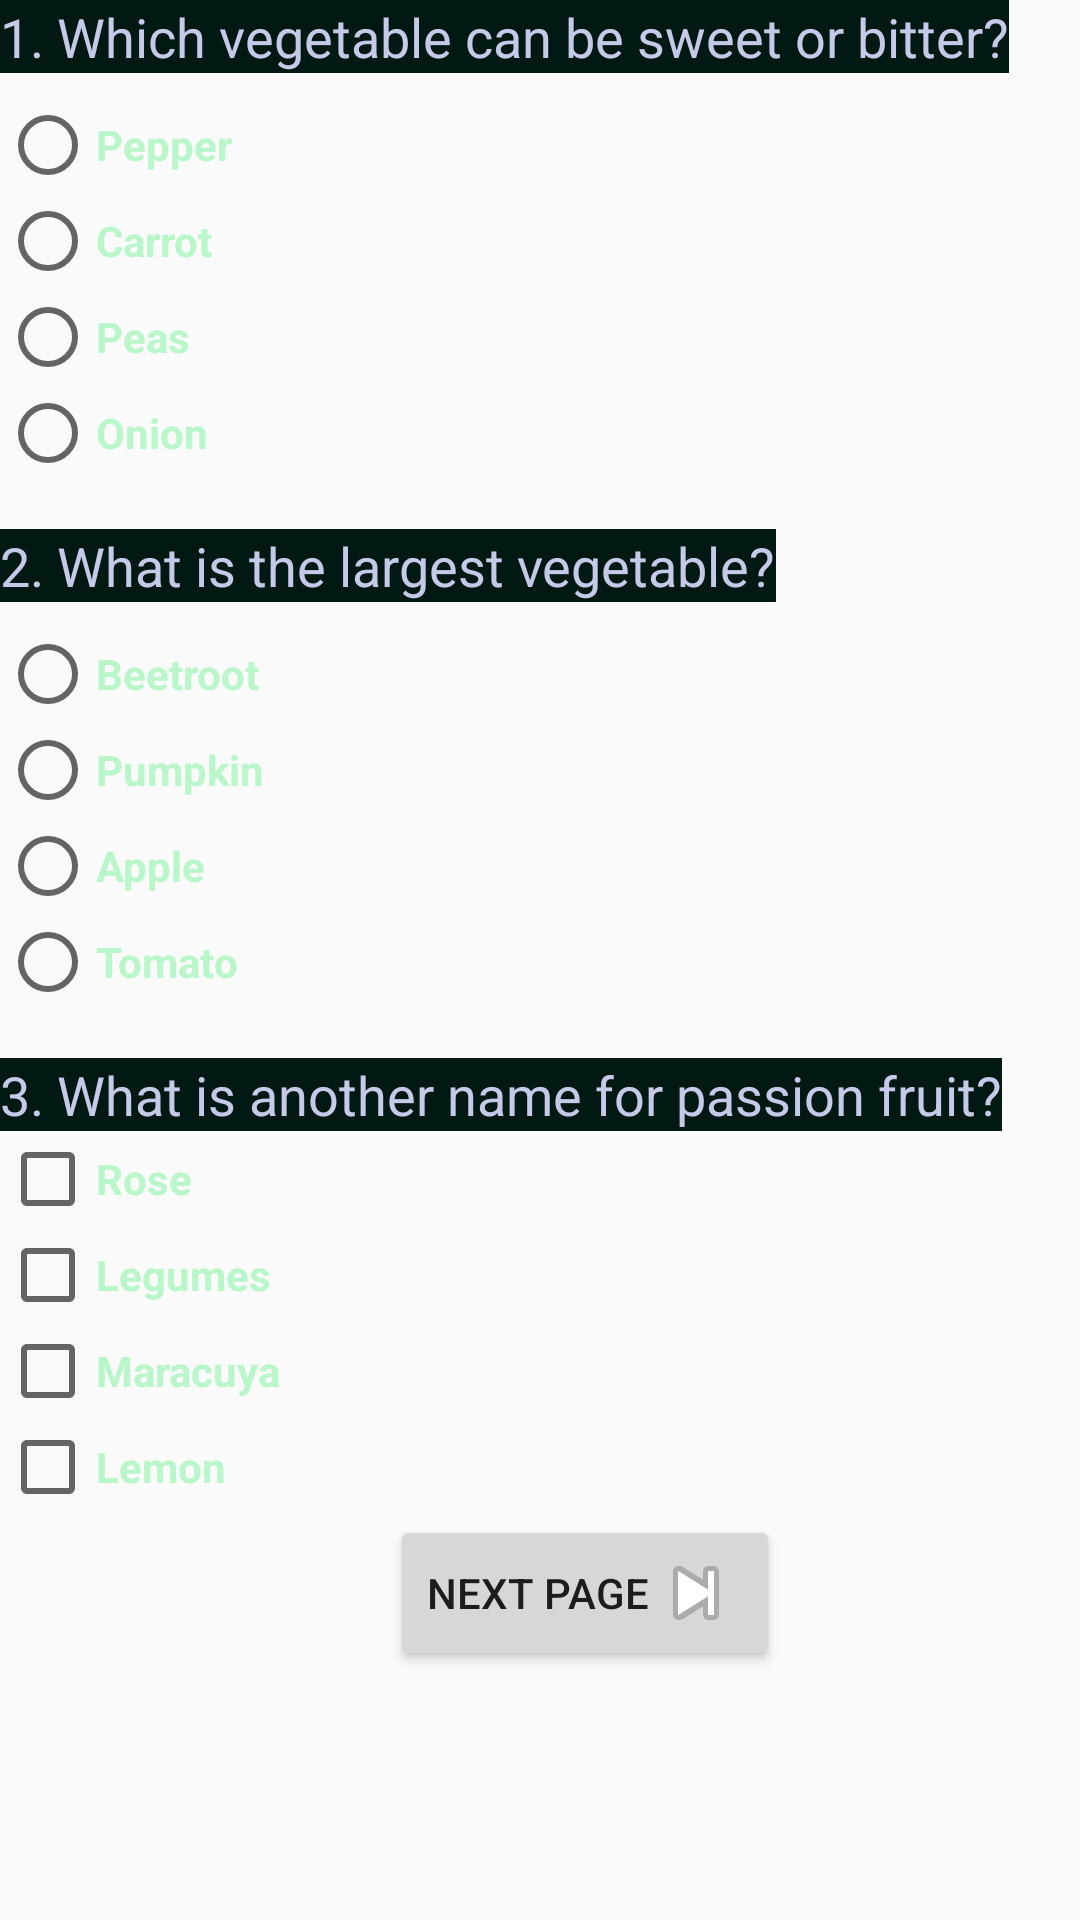

Produce the Android XML layout that renders to this screen, including the resource entries it uses.
<!-- AndroidManifest.xml: application theme AppTheme -->
<!-- res/layout/activity_quiz.xml -->
<?xml version="1.0" encoding="utf-8"?>
<LinearLayout xmlns:android="http://schemas.android.com/apk/res/android"
    xmlns:app="http://schemas.android.com/apk/res-auto"
    xmlns:tools="http://schemas.android.com/tools"
    android:layout_width="match_parent"
    android:layout_height="match_parent"
    android:orientation="vertical"
    android:background="@drawable/h"
    tools:context=".QuizActivity">
    

    <TextView
        style="@style/questionStyle"
        android:text="@string/que_1"
        />

    <RadioGroup
        android:id="@+id/num_one_radio_group"
        style="@style/radio_group">

        <RadioButton
            android:id="@+id/Pepper"
            style="@style/radiobutton"
            android:text="Pepper"/>

        <RadioButton
            style="@style/radiobutton"
            android:text="Carrot"/>

        <RadioButton
            style="@style/radiobutton"
            android:text="Peas"/>

        <RadioButton
            style="@style/radiobutton"
            android:text="Onion"/>
    </RadioGroup>

    

    <TextView
        style="@style/questionStyle"
        android:text="@string/que_2"/>

    <RadioGroup
        android:id="@+id/num_two_radio_group"
        style="@style/radio_group">

        <RadioButton
            style="@style/radiobutton"
            android:text="Beetroot"/>

        <RadioButton
            android:id="@+id/Pumpkin"
            style="@style/radiobutton"
            android:text="Pumpkin"/>

        <RadioButton
            style="@style/radiobutton"
            android:text="Apple"/>

        <RadioButton
            style="@style/radiobutton"
            android:text="Tomato"/>
    </RadioGroup>


    
    <TextView
        style="@style/questionStyle"
        android:text="3. What is another name for passion fruit?"
        />
    <CheckBox
        android:id="@+id/nit"
        style="@style/check_box"
        android:text="Rose"
        />
    <CheckBox
        android:id="@+id/ni"
        style="@style/check_box"
        android:text="Legumes "/>
    <CheckBox
        android:id="@+id/n"
        style="@style/check_box"
        android:text="Maracuya"/>
    <CheckBox
        android:id="@+id/nitr"
        style="@style/check_box"
        android:text="Lemon"/>

    <Button
        android:id="@+id/next_page"
        android:layout_width="wrap_content"
        android:layout_height="wrap_content"
        android:layout_marginLeft="130dp"
        android:drawableEnd="@android:drawable/ic_media_next"
        android:text="@string/next_page" />
</LinearLayout>
<!-- resources referenced by this layout -->
<resources>
  <string name="next_page">Next Page</string>
  <string name="que_1">1. Which vegetable can be sweet or bitter?</string>
  <string name="que_2">2. What is the largest vegetable?</string>
  <style name="check_box">
          <item name="android:layout_width">wrap_content</item>
          <item name="android:layout_height">wrap_content</item>
          <item name="android:textColor">@color/primary_text</item>
          <item name="android:textStyle">bold</item>
      </style>
  <style name="questionStyle">
          <item name="android:layout_width">wrap_content</item>
          <item name="android:textColor">@color/color_question</item>
          <item name="android:layout_height">wrap_content</item>
          <item name="android:background">@color/colorPrimaryDark</item>
          <item name="android:fontFamily">sans-serif</item>
          <item name="android:textAppearance">?android:textAppearanceMedium</item>
      </style>
  <style name="radio_group">
          <item name="android:layout_width">wrap_content</item>
          <item name="android:layout_height">wrap_content</item>
          <item name="android:layout_marginTop">8dp</item>
          <item name="android:textColor">@color/primary_text</item>
          <item name="android:layout_marginBottom">16dp</item>
      </style>
  <style name="radiobutton">
          <item name="android:layout_width">wrap_content</item>
          <item name="android:layout_height">wrap_content</item>
          <item name="android:textColor">@color/primary_text</item>
          <item name="android:textStyle">bold</item>
      </style>
  <style name="AppTheme" parent="Theme.AppCompat.Light.DarkActionBar">
          
          <item name="colorPrimary">@color/colorPrimary</item>
          <item name="colorPrimaryDark">@color/colorPrimaryDark</item>
          <item name="colorAccent">@color/colorAccent</item>
      </style>
  <color name="primary_text">#B9F6CA</color>
  <color name="color_question">#C5CAE9</color>
  <color name="colorPrimaryDark">#011813</color>
  <color name="colorPrimary">#008577</color>
  <color name="colorAccent">#D81B60</color>
</resources>
